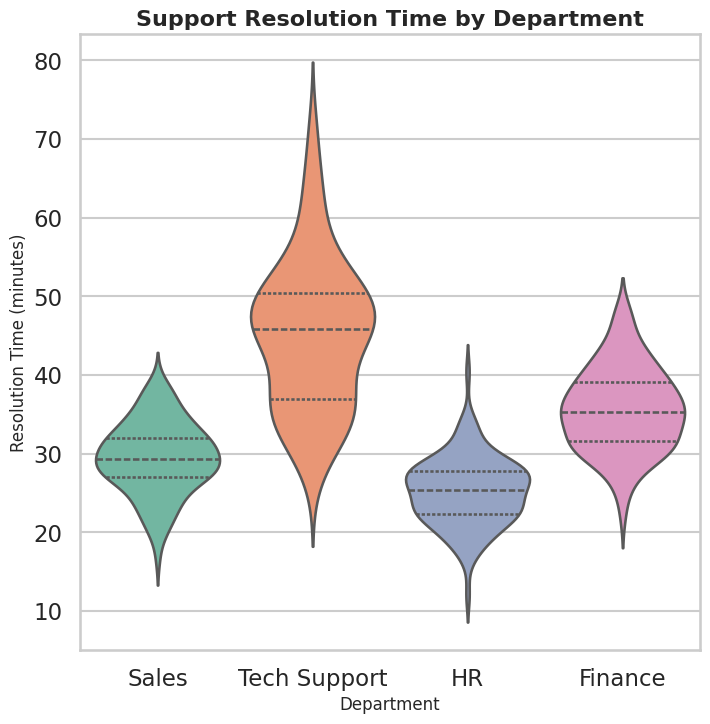

Generate this figure with matplotlib:
import seaborn as sns
import matplotlib.pyplot as plt
import pandas as pd
import numpy as np

# Generate synthetic data for support efficiency
np.random.seed(42)
departments = ['Sales', 'Tech Support', 'HR', 'Finance']
data = {
    'Department': np.repeat(departments, 100),
    'Resolution_Time': np.concatenate([
        np.random.normal(loc=30, scale=5, size=100),   # Sales
        np.random.normal(loc=45, scale=10, size=100),  # Tech Support
        np.random.normal(loc=25, scale=4, size=100),   # HR
        np.random.normal(loc=35, scale=6, size=100)    # Finance
    ])
}

df = pd.DataFrame(data)

# Professional styling
sns.set_style("whitegrid")
sns.set_context("talk")

plt.figure(figsize=(8, 8))  # 8x8 inches, with dpi=64 => 512x512 pixels

# Create violinplot
ax = sns.violinplot(
    x="Department",
    y="Resolution_Time",
    data=df,
    palette="Set2",
    inner="quartile"
)

# Titles and labels
ax.set_title("Support Resolution Time by Department", fontsize=16, weight="bold")
ax.set_xlabel("Department", fontsize=12)
ax.set_ylabel("Resolution Time (minutes)", fontsize=12)

# Save chart as 512x512 PNG
plt.savefig("chart.png", dpi=64, bbox_inches="tight")
plt.close()
